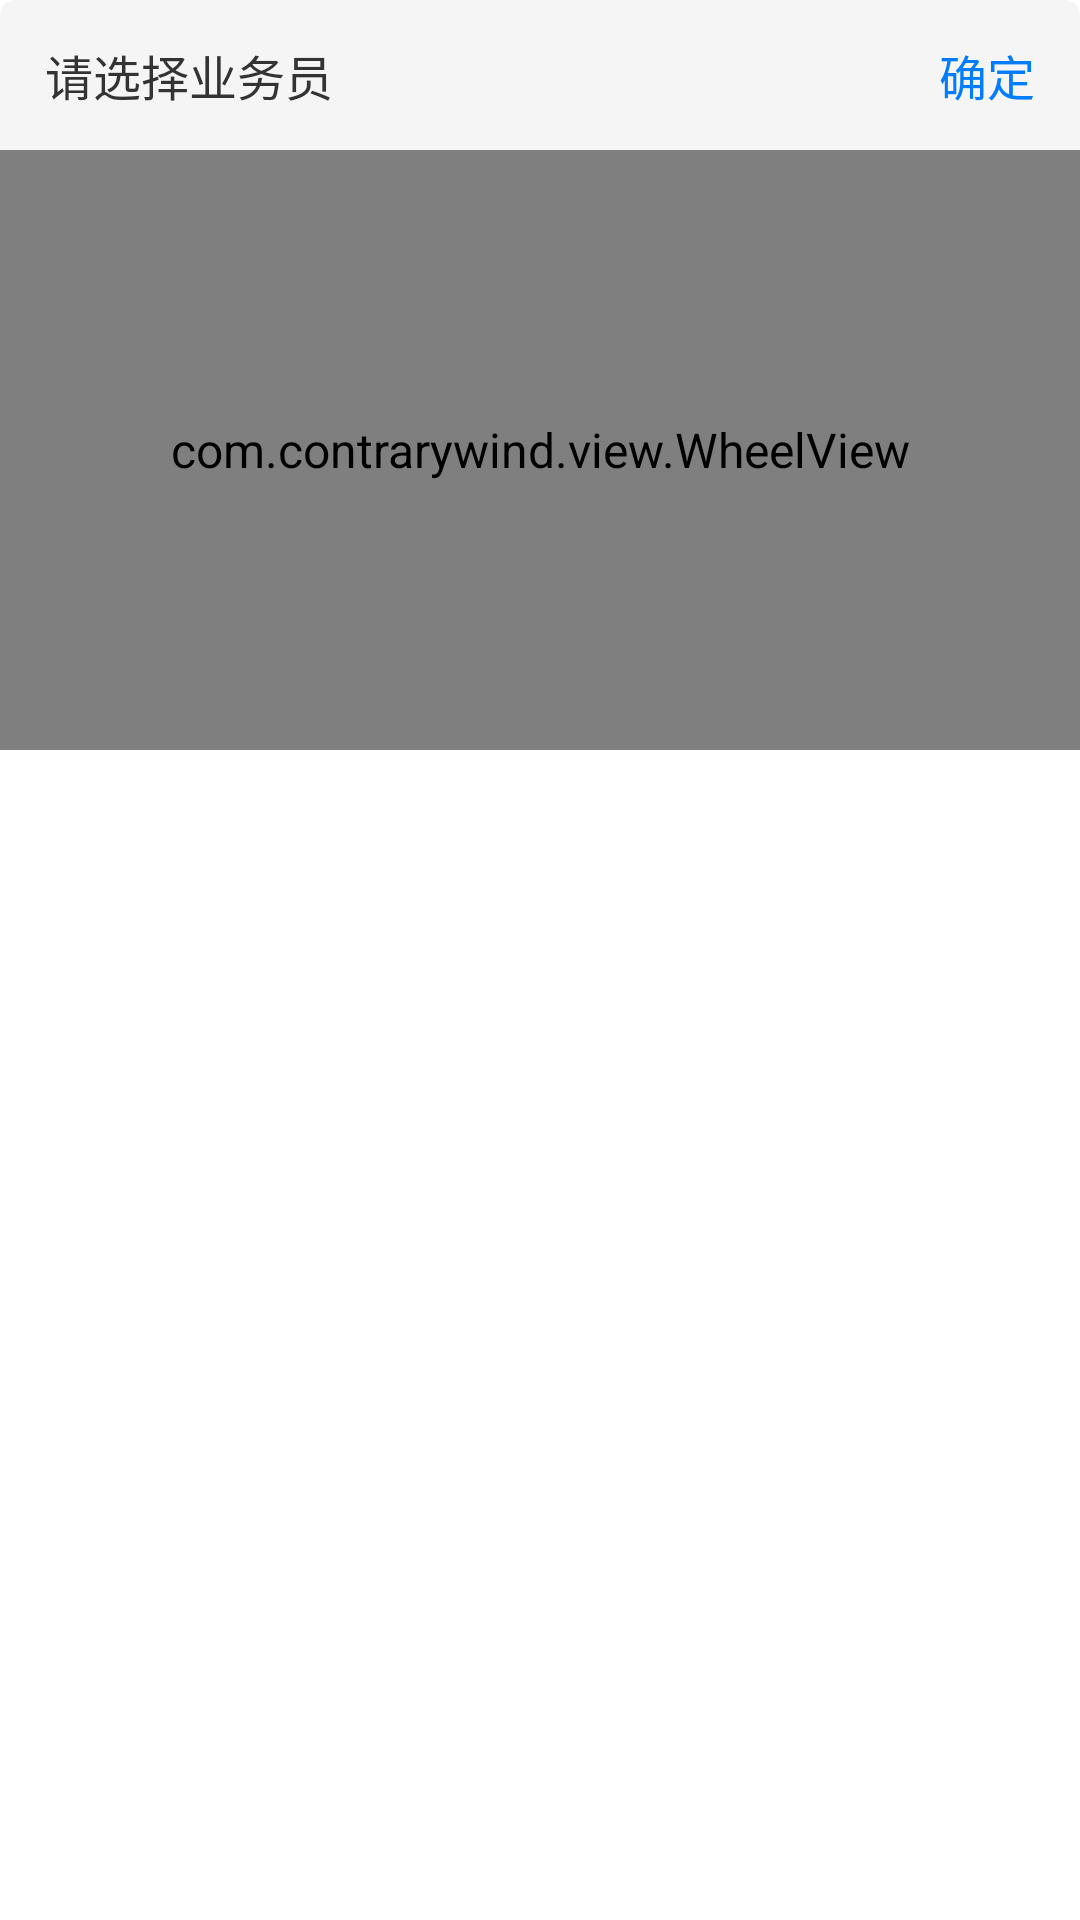

Android layout source for this screen:
<!-- AndroidManifest.xml: application theme AppTheme -->
<!-- res/layout/base_pick_view.xml -->
<?xml version="1.0" encoding="utf-8"?>
<androidx.appcompat.widget.LinearLayoutCompat xmlns:android="http://schemas.android.com/apk/res/android"
    android:layout_width="match_parent"
    android:layout_height="match_parent"
    android:minWidth="10000dp"
    android:orientation="vertical">

    <RelativeLayout
        android:layout_width="match_parent"
        android:layout_height="50dp"
        android:background="@drawable/gray_top"
        android:paddingHorizontal="15dp">

        <androidx.appcompat.widget.AppCompatTextView
            android:id="@+id/tv_title"
            android:layout_width="wrap_content"
            android:layout_height="match_parent"
            android:layout_alignParentLeft="true"
            android:gravity="center_vertical"
            android:text="请选择业务员"
            android:textColor="@color/color_33" />

        <androidx.appcompat.widget.AppCompatTextView
            android:id="@+id/tv_ok"
            android:layout_width="wrap_content"
            android:layout_height="match_parent"
            android:layout_alignParentRight="true"
            android:gravity="center_vertical"
            android:paddingLeft="10dp"
            android:text="确定"
            android:textColor="@color/main_color" />

    </RelativeLayout>

    <com.contrarywind.view.WheelView
        android:id="@+id/wheelView"
        android:layout_width="match_parent"
        android:layout_height="200dp"
        android:background="@color/white" />

</androidx.appcompat.widget.LinearLayoutCompat>
<!-- resources referenced by this layout -->
<resources>
  <color name="color_33">#333333</color>
  <color name="main_color">#007DFF</color>
  <color name="white">#FFFFFF</color>
  <!-- drawable gray_top (drawable) -->
  <?xml version="1.0" encoding="utf-8"?>
  <shape xmlns:android="http://schemas.android.com/apk/res/android">
      <solid android:color="@color/color_f5" />
      <corners
          android:bottomLeftRadius="0dp"
          android:bottomRightRadius="0dp"
          android:topLeftRadius="5dp"
          android:topRightRadius="5dp" />
  </shape>
  <style name="AppTheme" parent="Theme.MaterialComponents.Light.NoActionBar">
          <item name="colorPrimary">@color/main_color</item>
          <item name="colorPrimaryDark">@color/main_color</item>
          <item name="colorAccent">@color/main_color</item>
          <item name="colorControlHighlight">@color/unselect_color</item>
          <item name="android:navigationBarColor">@color/white</item>
          <item name="android:windowBackground">@color/white</item>
  
          <item name="textAllCaps">false</item>
          <item name="android:textColorPrimary">@color/color_382D25</item>
          <item name="android:textColor">@color/color_382D25</item>
          <item name="android:editTextColor">@color/color_382D25</item>
          <item name="android:textSize">16sp</item>
          <item name="android:textColorHint">@color/color_BAAFA7</item>
          <item name="android:statusBarColor">@color/white</item>
          <item name="android:windowLightStatusBar" tools:targetApi="m">true</item>
      </style>
  <color name="color_f5">#F5F5F5</color>
  <color name="unselect_color">#CCCCCC</color>
  <color name="color_382D25">#382D25</color>
  <color name="color_BAAFA7">#BAAFA7</color>
</resources>
